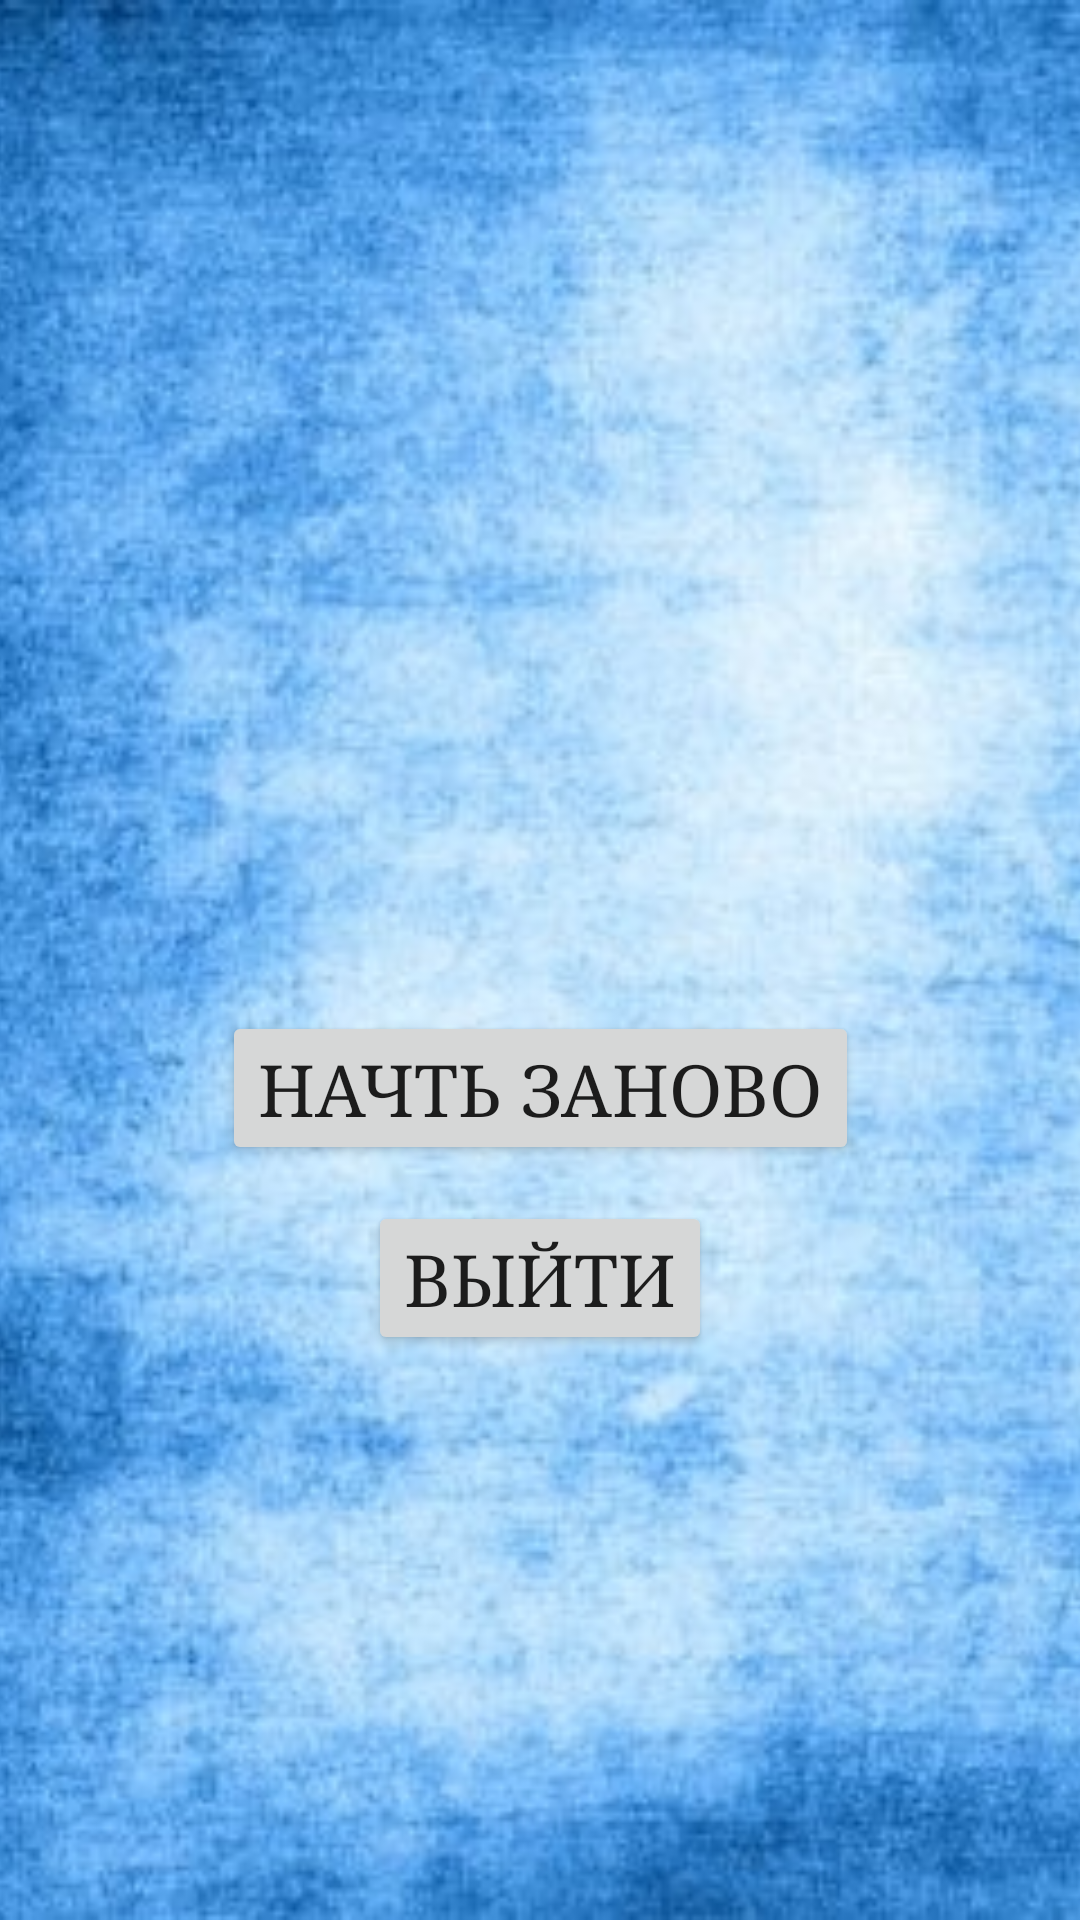

This screen was rendered from an Android layout file. Write that file and the resources it references.
<!-- AndroidManifest.xml: application theme Theme.GuessStar -->
<!-- res/layout/activity_result_game.xml -->
<?xml version="1.0" encoding="utf-8"?>
<androidx.constraintlayout.widget.ConstraintLayout xmlns:android="http://schemas.android.com/apk/res/android"
    xmlns:app="http://schemas.android.com/apk/res-auto"
    xmlns:tools="http://schemas.android.com/tools"
    android:layout_width="match_parent"
    android:layout_height="match_parent"
    tools:context=".ResultGame">

    <ImageView
        android:id="@+id/imageViewFon"
        android:layout_width="0dp"
        android:layout_height="0dp"
        android:adjustViewBounds="true"
        android:scaleType="centerCrop"
        app:layout_constraintBottom_toBottomOf="parent"
        app:layout_constraintEnd_toEndOf="parent"
        app:layout_constraintStart_toStartOf="parent"
        app:layout_constraintTop_toTopOf="parent"
        app:srcCompat="@drawable/fon"
        android:contentDescription="@string/fon" />

    <TextView
        android:id="@+id/textViewResult"
        android:layout_width="wrap_content"
        android:layout_height="wrap_content"
        android:textSize="26sp"
        android:textColor="@color/white"
        android:textAlignment="center"
        app:layout_constraintBottom_toBottomOf="parent"
        app:layout_constraintEnd_toEndOf="parent"
        app:layout_constraintStart_toStartOf="parent"
        app:layout_constraintTop_toTopOf="parent" />

    <Button
        android:id="@+id/buttonStartNewGame"
        android:layout_width="wrap_content"
        android:layout_height="wrap_content"
        android:text="@string/restart_game"
        android:textSize="24sp"
        android:onClick="onClickRestart"
        app:layout_constraintEnd_toEndOf="parent"
        app:layout_constraintStart_toStartOf="parent"
        app:layout_constraintTop_toBottomOf="@+id/textViewResult" />

    <Button
        android:id="@+id/buttonGoTitle"
        android:layout_width="wrap_content"
        android:layout_height="wrap_content"
        android:layout_marginTop="12dp"
        android:text="@string/exit"
        android:textSize="24sp"
        app:layout_constraintEnd_toEndOf="parent"
        app:layout_constraintStart_toStartOf="parent"
        app:layout_constraintTop_toBottomOf="@+id/buttonStartNewGame" />

</androidx.constraintlayout.widget.ConstraintLayout>
<!-- resources referenced by this layout -->
<resources>
  <!-- drawable fon: jpg bitmap (drawable, 38345 bytes) -->
  <string name="exit">Выйти</string>
  <string name="fon">Fon</string>
  <string name="restart_game">Начть заново</string>
  <style name="Theme.GuessStar" parent="Theme.MaterialComponents.DayNight.NoActionBar">
          
          <item name="colorPrimary">@color/purple_500</item>
          <item name="colorPrimaryVariant">@color/purple_700</item>
          <item name="colorOnPrimary">@color/white</item>
          
          <item name="colorSecondary">@color/teal_200</item>
          <item name="colorSecondaryVariant">@color/teal_700</item>
          <item name="colorOnSecondary">@color/black</item>
          <item name="android:typeface">serif</item>
          
          <item name="android:statusBarColor" tools:targetApi="l">?attr/colorPrimaryVariant</item>
          
      </style>
  <!-- not gathered from this repository: default colours our renderer supplied (Android Studio template values) -->
  <color name="purple_500">#FF6200EE</color>
  <color name="purple_700">#FF3700B3</color>
  <color name="teal_200">#FF03DAC5</color>
  <color name="teal_700">#FF018786</color>
  <color name="black">#FF000000</color>
  <color name="white">#FFFFFFFF</color>
</resources>
